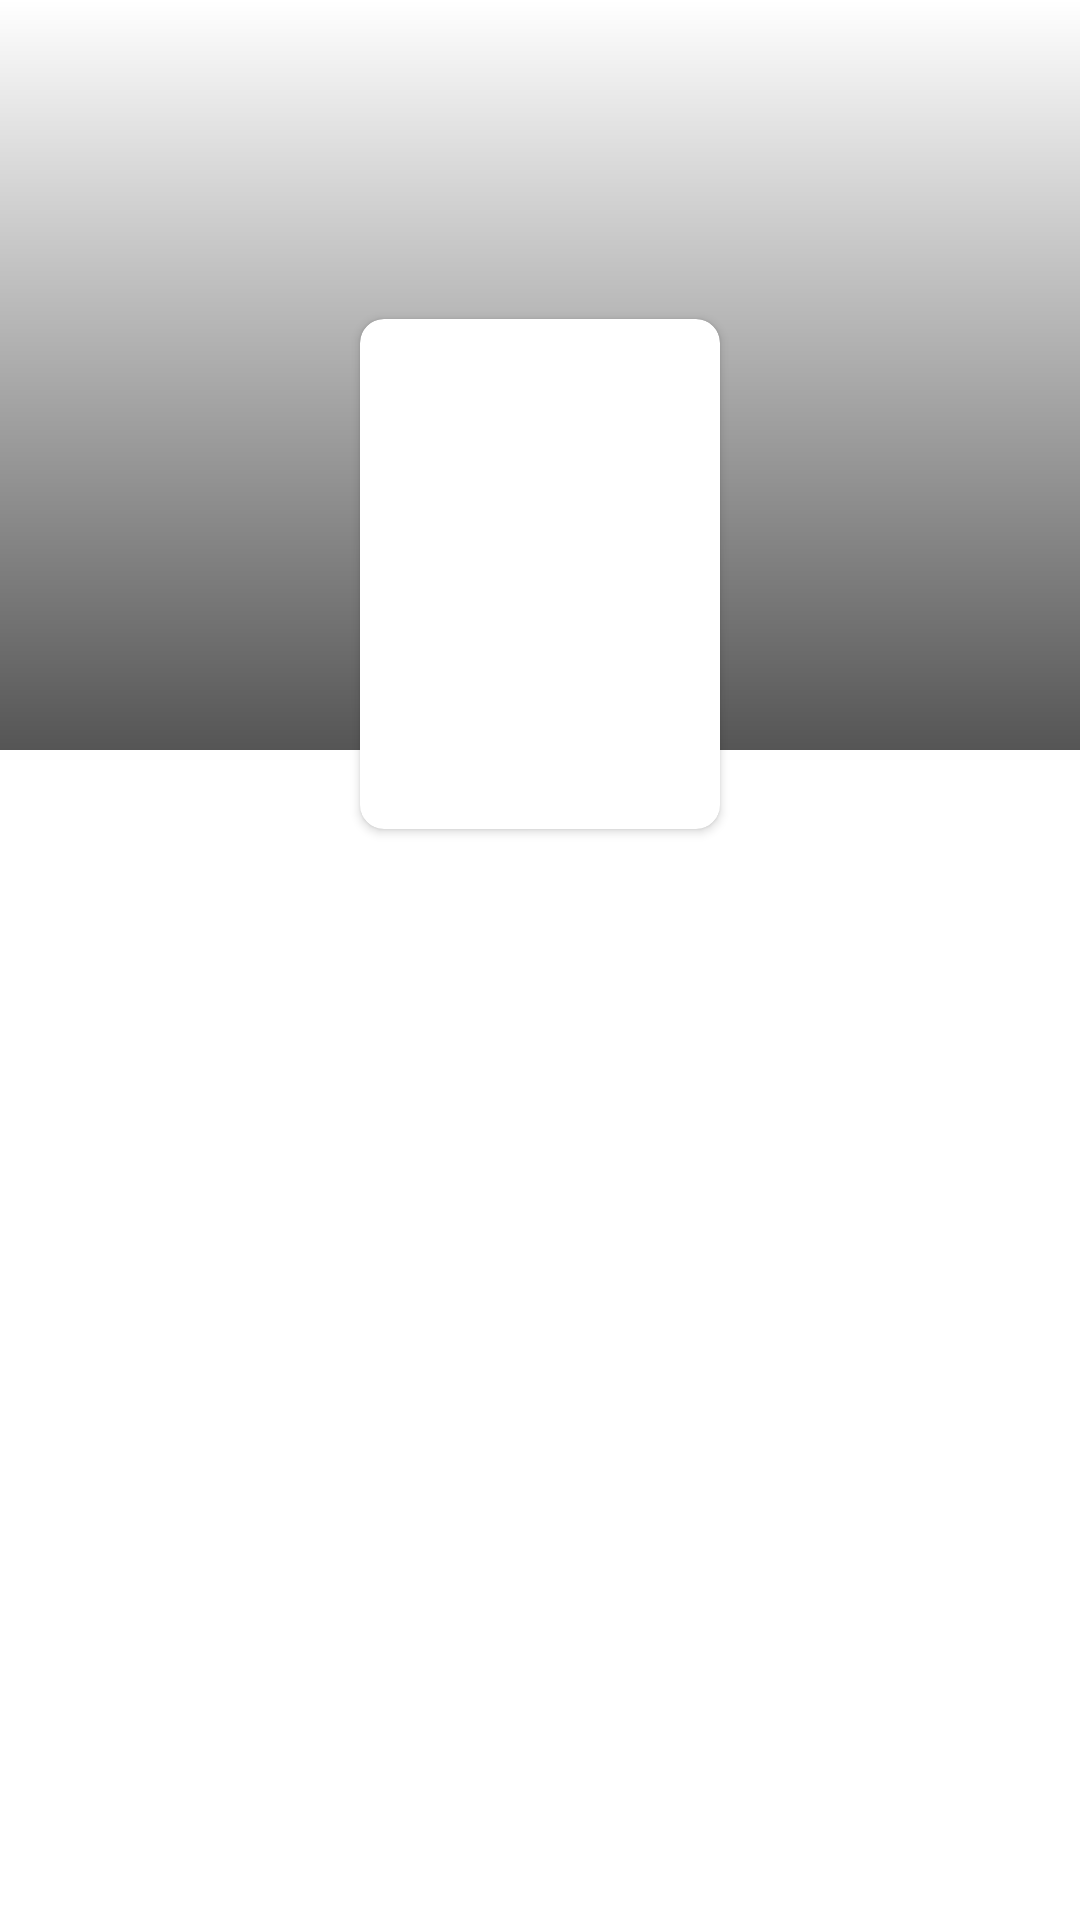

This screen was rendered from an Android layout file. Write that file and the resources it references.
<!-- AndroidManifest.xml: application theme Theme.ForniteNews -->
<!-- res/layout/fragment_detail.xml -->
<?xml version="1.0" encoding="utf-8"?>
<androidx.constraintlayout.widget.ConstraintLayout xmlns:android="http://schemas.android.com/apk/res/android"
    xmlns:tools="http://schemas.android.com/tools"
    android:layout_width="match_parent"
    android:layout_height="match_parent"
    xmlns:app="http://schemas.android.com/apk/res-auto"
    tools:context=".ui.newsDetails.DetailFragment">



    <FrameLayout
        android:id="@+id/frame_layout"
        android:layout_width="match_parent"
        android:layout_height="250dp"
        app:layout_constraintEnd_toEndOf="parent"
        app:layout_constraintStart_toStartOf="parent"
        app:layout_constraintTop_toTopOf="parent">

        <ImageView
            android:id="@+id/img_background"
            android:layout_width="match_parent"
            android:layout_height="250dp" />

        <View
            android:layout_width="match_parent"
            android:layout_height="match_parent"
            android:background="@drawable/gradient" />
    </FrameLayout>


    <androidx.cardview.widget.CardView
        android:id="@+id/card_view"
        android:layout_width="120dp"
        android:layout_height="170dp"
        android:layout_marginBottom="16dp"
        android:clipToPadding="true"
        app:cardCornerRadius="8dp"
        app:layout_constraintBottom_toTopOf="@+id/guide_line"
        app:layout_constraintEnd_toEndOf="parent"
        app:layout_constraintStart_toStartOf="parent">

        <ImageView
            android:id="@+id/img_movie"
            android:layout_width="match_parent"
            android:layout_height="match_parent"
            android:scaleType="centerCrop"
            android:src="@mipmap/ic_launcher" />

    </androidx.cardview.widget.CardView>

    <androidx.constraintlayout.widget.Guideline
        android:id="@+id/guide_line"
        android:layout_width="wrap_content"
        android:layout_height="wrap_content"
        android:orientation="horizontal"
        app:layout_constraintGuide_percent="0.45690835" />


    <TextView
        android:id="@+id/txt_date"
        android:layout_width="wrap_content"
        android:layout_height="wrap_content"
        android:layout_marginBottom="89dp"
        android:drawablePadding="8dp"
        android:gravity="center"
        app:drawableStartCompat="@drawable/ic_baseline_calendar_today_24"
        app:layout_constraintEnd_toEndOf="parent"
        app:layout_constraintStart_toStartOf="parent"
        app:layout_constraintTop_toBottomOf="@+id/txt_title"
        tools:text="20-11-20" />

    <TextView
        android:id="@+id/txt_title"
        android:layout_width="match_parent"
        android:layout_height="wrap_content"
        android:padding="10dp"
        android:gravity="center"
        tools:text="NEWS TITLE"
        android:textSize="20sp"
        android:textStyle="bold"
        app:layout_constraintEnd_toEndOf="parent"
        app:layout_constraintStart_toStartOf="parent"
        app:layout_constraintTop_toTopOf="@+id/guide_line" />

    <TextView
        android:id="@+id/txt_description"
        android:layout_width="match_parent"
        android:layout_height="wrap_content"
        android:layout_marginStart="16dp"
        android:layout_marginEnd="16dp"
        android:layout_marginTop="16dp"
        app:layout_constraintEnd_toEndOf="parent"
        app:layout_constraintStart_toStartOf="parent"
        app:layout_constraintTop_toBottomOf="@+id/txt_date"
        tools:text="Lorem ipsum dolor sit amet, consectetur adipiscing elit, sed eiusmod tempor incidunt ut labore et dolore magna aliqua. Ut enim ad minim veniam, quis nostrud exercitation ullamco laboris nisi ut aliquid ex ea commodi consequat. Quis aute iure reprehenderit in voluptate velit esse cillum dolore eu fugiat nulla pariatur. Excepteur sint obcaecat cupiditat non proident, sunt in culpa qui officia deserunt mollit anim id est laborum." />



</androidx.constraintlayout.widget.ConstraintLayout>
<!-- resources referenced by this layout -->
<resources>
  <!-- drawable gradient (drawable) -->
  <?xml version="1.0" encoding="utf-8"?>
  <shape xmlns:android="http://schemas.android.com/apk/res/android">
  <gradient android:angle="90"
      android:startColor="@color/transparent_black"
      android:endColor="@color/transparent_white"/>
  </shape>
  <style name="Theme.ForniteNews" parent="Theme.MaterialComponents.DayNight.DarkActionBar">
          
          <item name="colorPrimary">@color/purple_500</item>
          <item name="colorPrimaryVariant">@color/purple_700</item>
          <item name="colorOnPrimary">@color/white</item>
          
          <item name="colorSecondary">@color/teal_200</item>
          <item name="colorSecondaryVariant">@color/teal_700</item>
          <item name="colorOnSecondary">@color/black</item>
          
          <item name="android:statusBarColor" tools:targetApi="l">?attr/colorPrimaryVariant</item>
          
      </style>
  <color name="transparent_black">#aa000000</color>
  <color name="transparent_white">#00FFFFFF</color>
  <color name="purple_500">#FF6200EE</color>
  <color name="purple_700">#FF3700B3</color>
  <color name="white">#FFFFFFFF</color>
  <color name="teal_200">#FF03DAC5</color>
  <color name="teal_700">#FF018786</color>
  <color name="black">#FF000000</color>
</resources>
